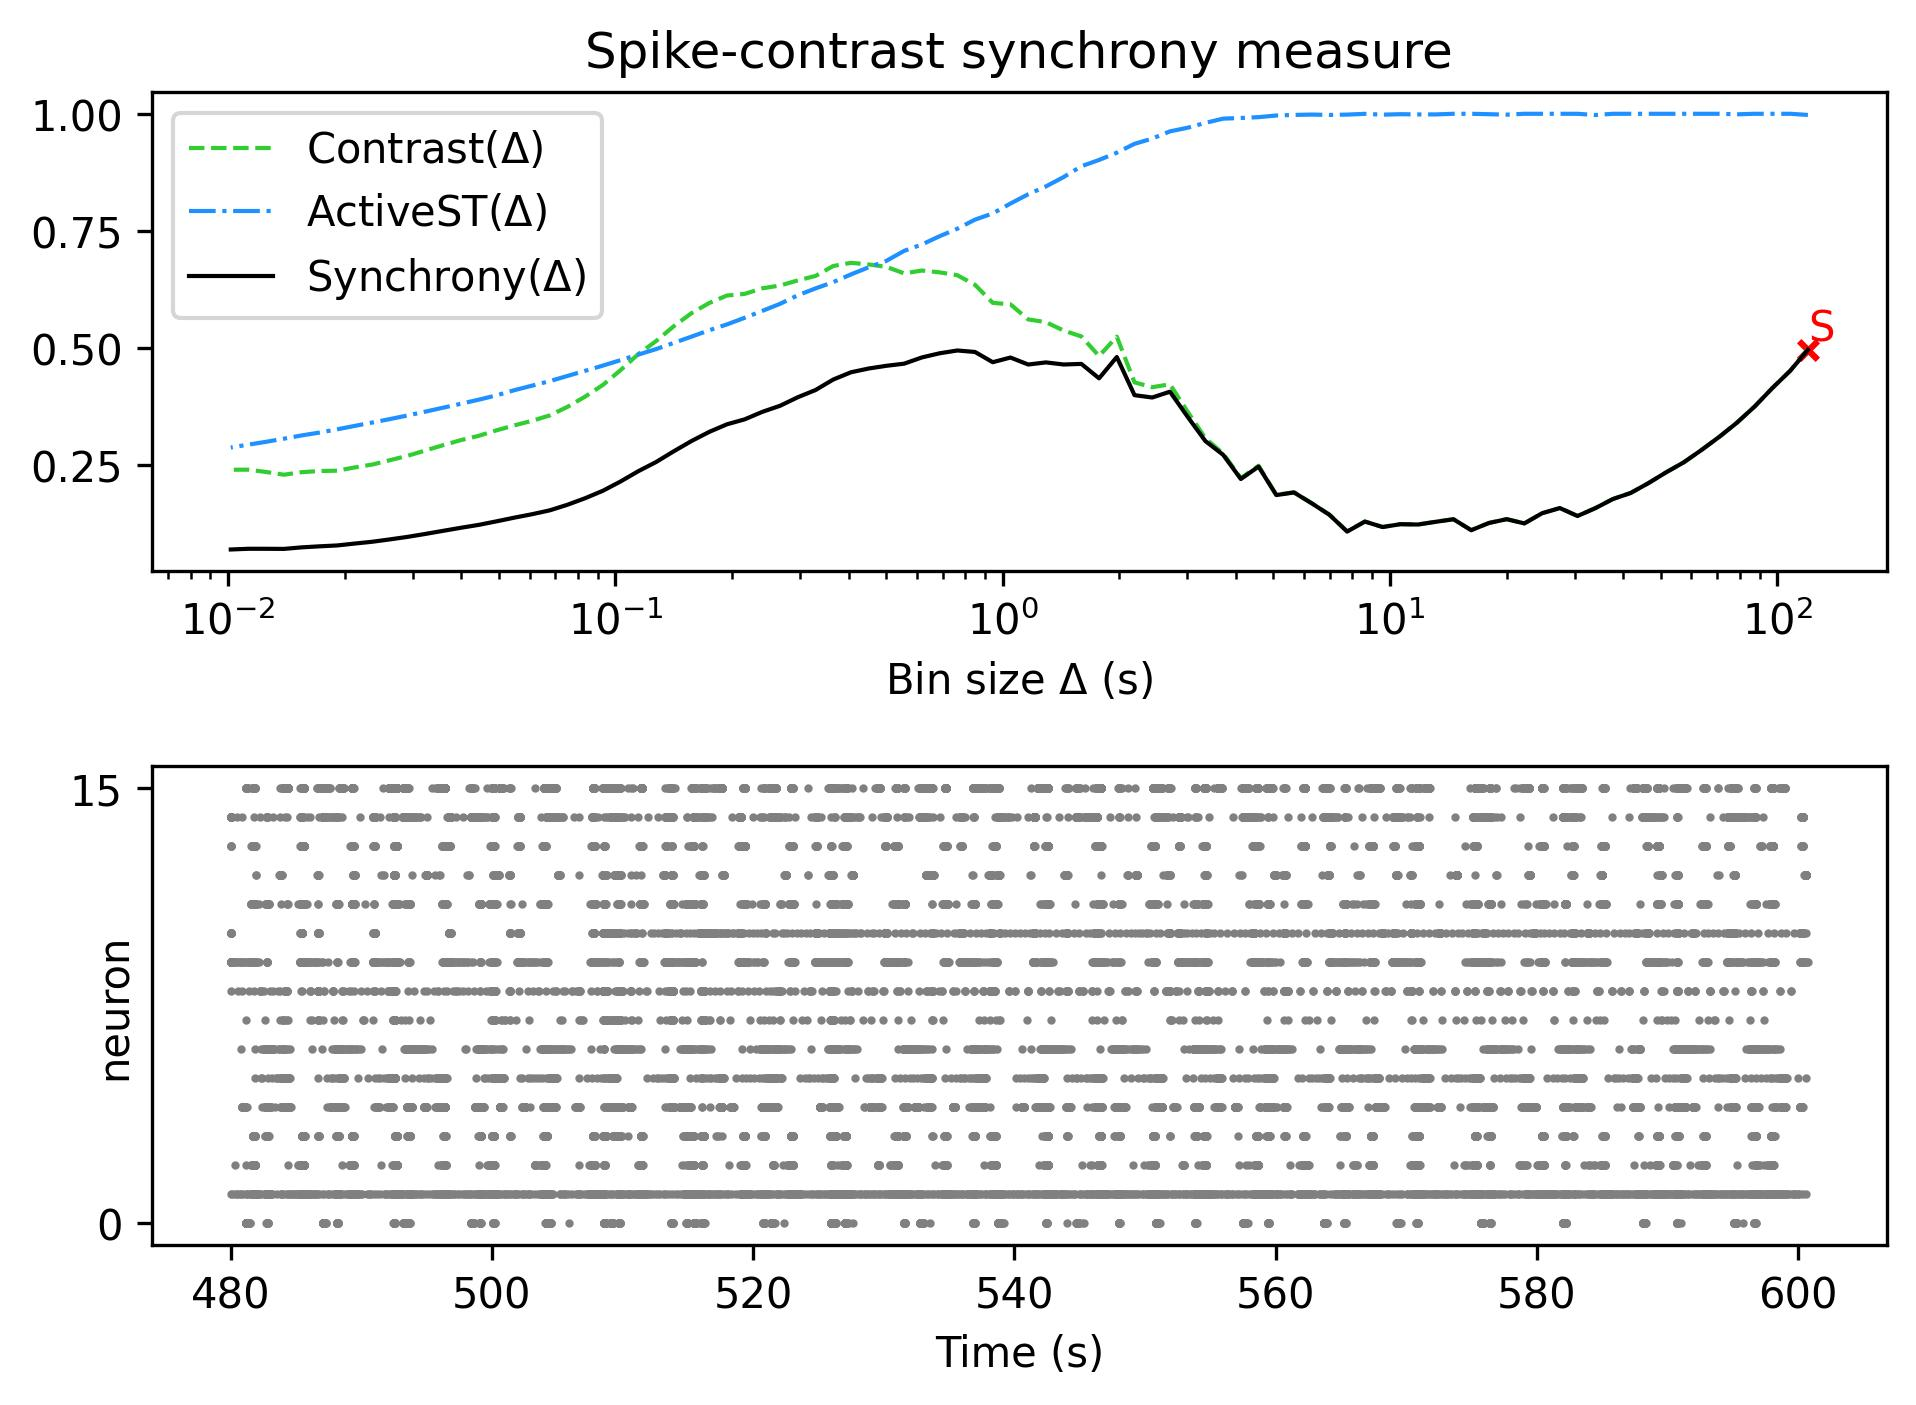

Data behind this chart, as committed beside it:
, Spike-contrast (120.0 s), Spike-contrast (108.0 s), Spike-contrast (97.2 s), Spike-contrast (87.48 s), Spike-contrast (78.732 s), Spike-contrast (70.859 s), Spike-contrast (63.773 s), Spike-contrast (57.396 s), Spike-contrast (51.656 s), Spike-contrast (46.49 s), Spike-contrast (41.841 s), Spike-contrast (37.657 s), Spike-contrast (33.892 s), Spike-contrast (30.502 s), Spike-contrast (27.452 s), Spike-contrast (24.707 s), Spike-contrast (22.236 s), Spike-contrast (20.013 s), Spike-contrast (18.011 s), Spike-contrast (16.21 s), Spike-contrast (14.589 s), Spike-contrast (13.13 s), Spike-contrast (11.817 s)
0, 0.4954, 0.4505, 0.4138, 0.3743, 0.3396, 0.3093, 0.2813, 0.2549, 0.2334, 0.2103, 0.1893, 0.1764, 0.1566, 0.1401, 0.157, 0.146, 0.1242, 0.1332, 0.1251, 0.1097, 0.1331, 0.1277, 0.1218
